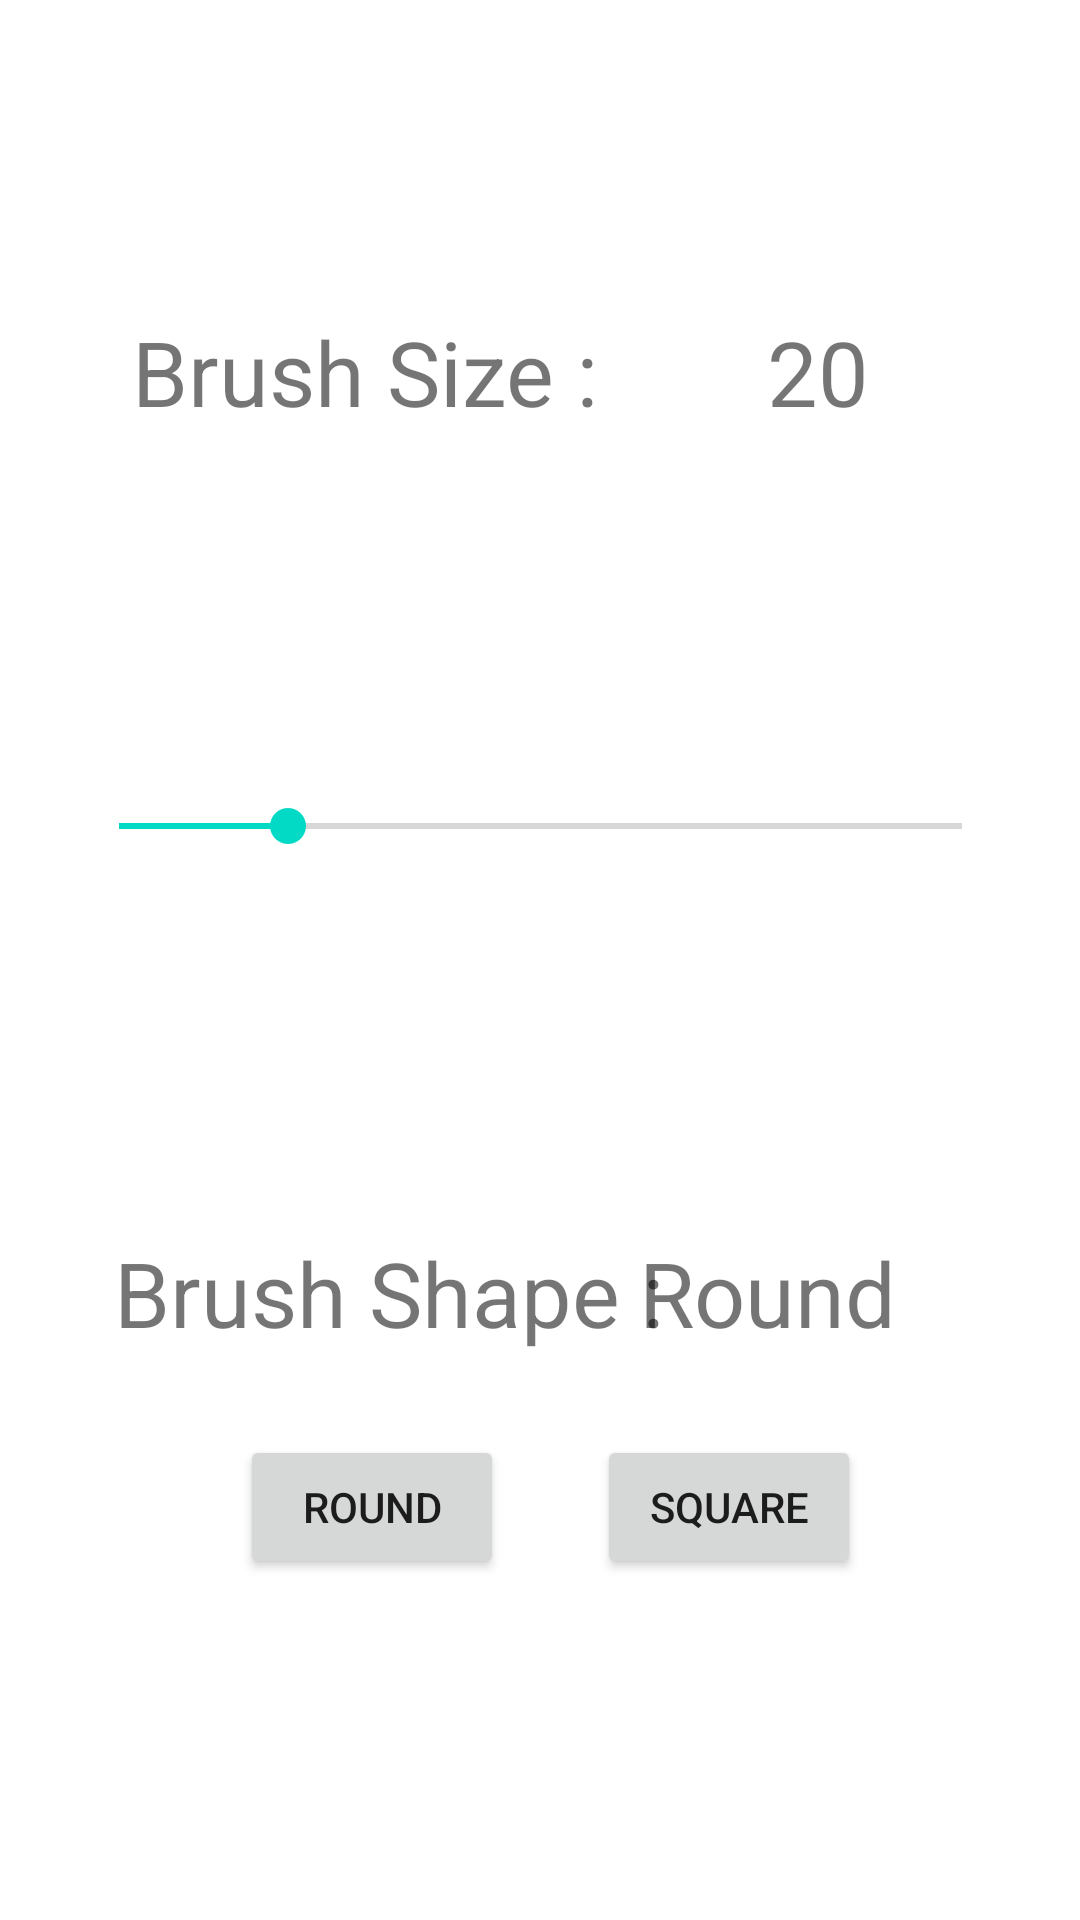

Android layout source for this screen:
<!-- AndroidManifest.xml: application theme Theme.Scyjm5_CW1 -->
<!-- res/layout/activity_brush.xml -->
<?xml version="1.0" encoding="utf-8"?>
<androidx.constraintlayout.widget.ConstraintLayout xmlns:android="http://schemas.android.com/apk/res/android"
    xmlns:app="http://schemas.android.com/apk/res-auto"
    xmlns:tools="http://schemas.android.com/tools"
    android:layout_width="match_parent"
    android:layout_height="match_parent"
    tools:context=".BrushActivity">

    <Button
        android:id="@+id/SquareBrush"
        android:layout_width="wrap_content"
        android:layout_height="wrap_content"
        android:text="@string/square"
        app:layout_constraintBottom_toBottomOf="parent"
        app:layout_constraintEnd_toEndOf="parent"
        app:layout_constraintHorizontal_bias="0.732"
        app:layout_constraintStart_toStartOf="parent"
        app:layout_constraintTop_toTopOf="parent"
        app:layout_constraintVertical_bias="0.808" />

    <TextView
        android:id="@+id/textView3"
        android:layout_width="wrap_content"
        android:layout_height="wrap_content"
        android:text="@string/brush_size"
        android:textSize="30sp"
        app:layout_constraintBottom_toBottomOf="parent"
        app:layout_constraintEnd_toEndOf="parent"
        app:layout_constraintHorizontal_bias="0.216"
        app:layout_constraintStart_toStartOf="parent"
        app:layout_constraintTop_toTopOf="parent"
        app:layout_constraintVertical_bias="0.173" />

    <TextView
        android:id="@+id/BrushSize"
        android:layout_width="wrap_content"
        android:layout_height="wrap_content"
        android:text="20"
        android:textSize="30sp"
        app:layout_constraintBottom_toBottomOf="parent"
        app:layout_constraintEnd_toEndOf="parent"
        app:layout_constraintHorizontal_bias="0.784"
        app:layout_constraintStart_toStartOf="parent"
        app:layout_constraintTop_toTopOf="parent"
        app:layout_constraintVertical_bias="0.173" />

    <Button
        android:id="@+id/RoundBrush"
        android:layout_width="wrap_content"
        android:layout_height="wrap_content"
        android:text="@string/round"
        app:layout_constraintBottom_toBottomOf="parent"
        app:layout_constraintEnd_toEndOf="parent"
        app:layout_constraintHorizontal_bias="0.294"
        app:layout_constraintStart_toStartOf="parent"
        app:layout_constraintTop_toTopOf="parent"
        app:layout_constraintVertical_bias="0.808" />

    <TextView
        android:id="@+id/textView2"
        android:layout_width="wrap_content"
        android:layout_height="wrap_content"
        android:text="@string/brush_shape"
        android:textSize="30sp"
        app:layout_constraintBottom_toBottomOf="parent"
        app:layout_constraintEnd_toEndOf="parent"
        app:layout_constraintHorizontal_bias="0.215"
        app:layout_constraintStart_toStartOf="parent"
        app:layout_constraintTop_toTopOf="parent"
        app:layout_constraintVertical_bias="0.685" />

    <TextView
        android:id="@+id/BrushShape"
        android:layout_width="wrap_content"
        android:layout_height="wrap_content"
        android:text="Round"
        android:textSize="30sp"
        app:layout_constraintBottom_toBottomOf="parent"
        app:layout_constraintEnd_toEndOf="parent"
        app:layout_constraintHorizontal_bias="0.777"
        app:layout_constraintStart_toStartOf="parent"
        app:layout_constraintTop_toTopOf="parent"
        app:layout_constraintVertical_bias="0.685" />

    <SeekBar
        android:id="@+id/SeekBar"
        android:layout_width="313dp"
        android:layout_height="212dp"
        app:layout_constraintBottom_toBottomOf="parent"
        app:layout_constraintEnd_toEndOf="parent"
        app:layout_constraintStart_toStartOf="parent"
        app:layout_constraintTop_toTopOf="parent"
        app:layout_constraintVertical_bias="0.396"
        android:max="100"
        android:progress="20"/>

</androidx.constraintlayout.widget.ConstraintLayout>
<!-- resources referenced by this layout -->
<resources>
  <string name="brush_shape">Brush Shape :</string>
  <string name="brush_size">Brush Size :</string>
  <string name="round">ROUND</string>
  <string name="square">Square</string>
  <style name="Theme.Scyjm5_CW1" parent="Theme.MaterialComponents.DayNight.DarkActionBar">
          
          <item name="colorPrimary">@color/purple_500</item>
          <item name="colorPrimaryVariant">@color/purple_700</item>
          <item name="colorOnPrimary">@color/white</item>
          
          <item name="colorSecondary">@color/teal_200</item>
          <item name="colorSecondaryVariant">@color/teal_700</item>
          <item name="colorOnSecondary">@color/black</item>
          
          <item name="android:statusBarColor">?attr/colorPrimaryVariant</item>
          
      </style>
  <!-- not gathered from this repository: default colours our renderer supplied (Android Studio template values) -->
  <color name="purple_500">#FF6200EE</color>
  <color name="purple_700">#FF3700B3</color>
  <color name="teal_200">#FF03DAC5</color>
  <color name="teal_700">#FF018786</color>
  <color name="black">#FF000000</color>
  <color name="white">#FFFFFFFF</color>
</resources>
